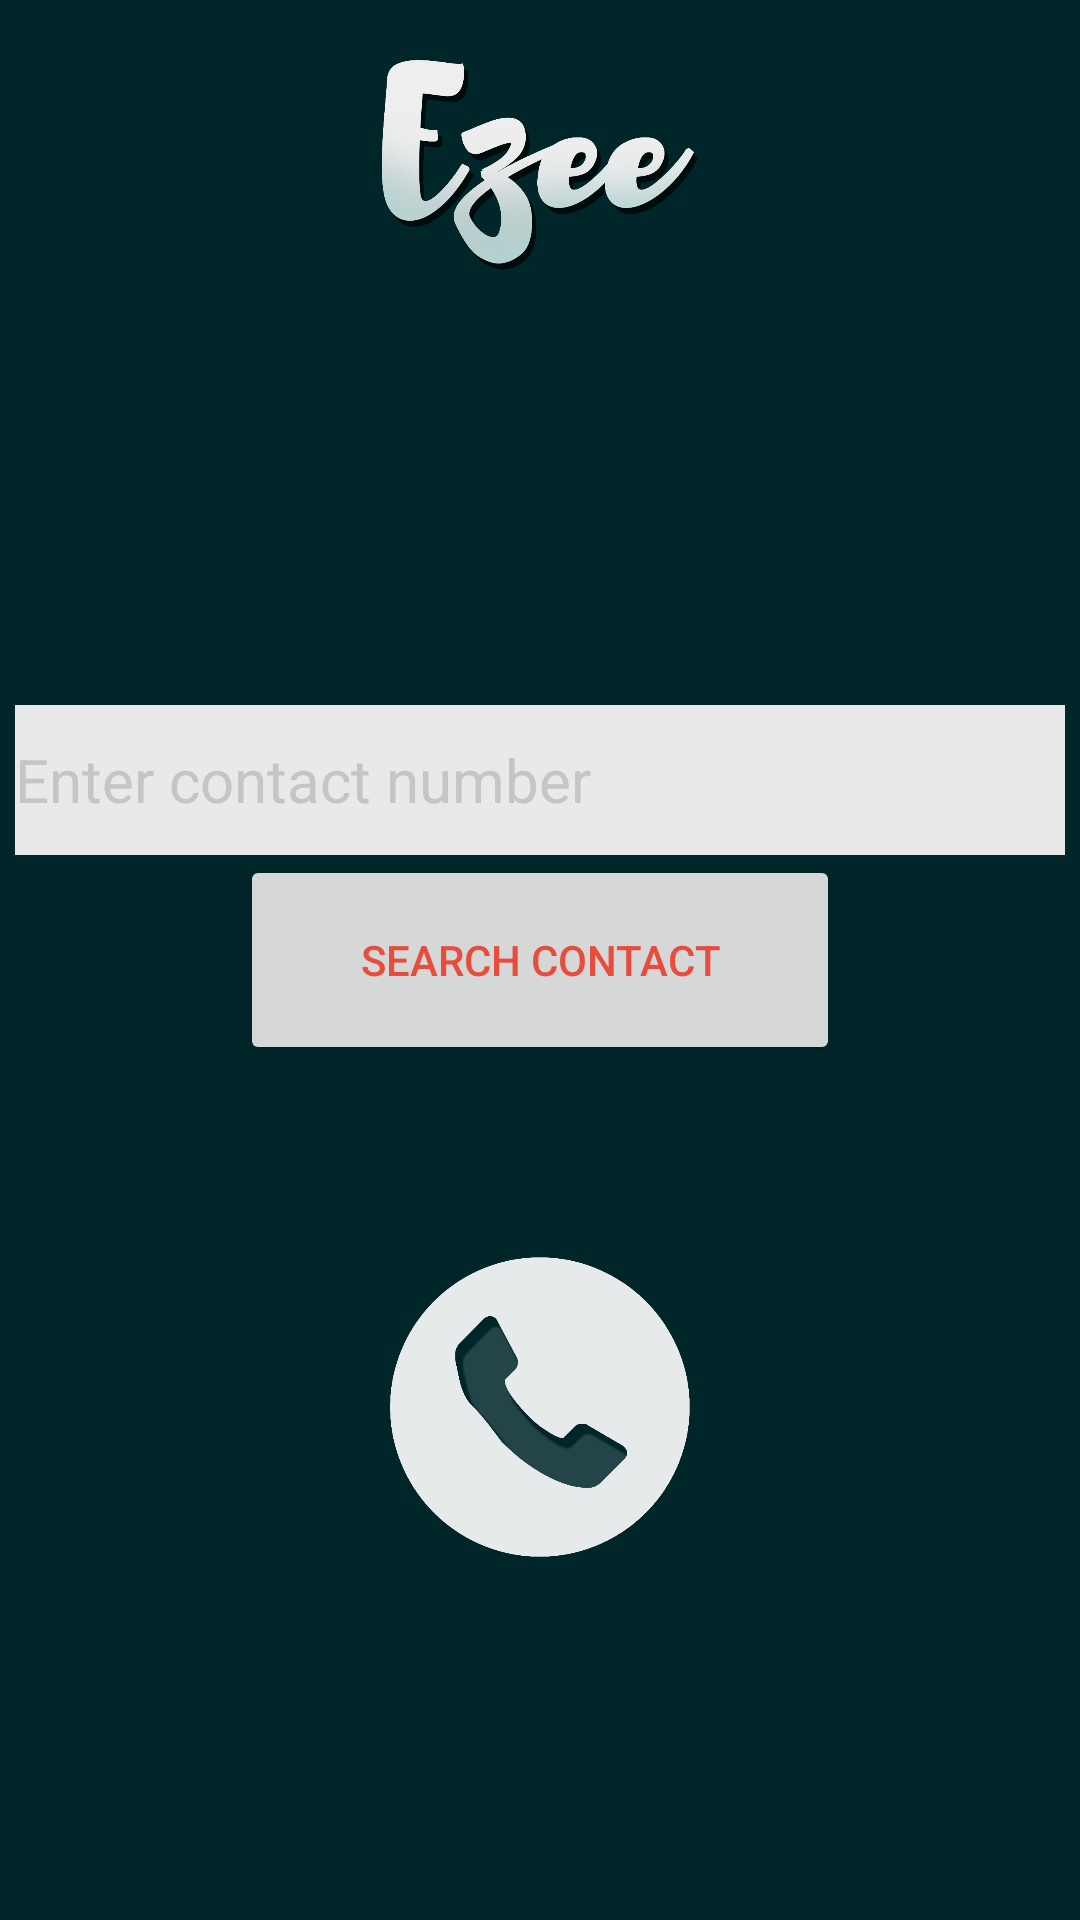

Layout XML and referenced resources for this Android screen:
<!-- AndroidManifest.xml: application theme AppTheme -->
<!-- res/layout/activity_call.xml -->
<?xml version="1.0" encoding="utf-8"?>
<RelativeLayout xmlns:android="http://schemas.android.com/apk/res/android"
    android:layout_width="match_parent" android:layout_height="match_parent">

    <EditText
        android:layout_width="350dp"
        android:layout_height="50dp"
        android:inputType="phone"
        android:ems="10"
        android:id="@+id/etNumber"
        android:background="#e9e9e9"
        android:textSize="20sp"
        android:hint="Enter contact number"
        android:textColorHint="#c5c5c5"
        android:layout_above="@+id/btnContacts"
        android:layout_centerHorizontal="true" />

    <Button
        android:layout_width="200dp"
        android:layout_height="70dp"
        android:text="SEARCH CONTACT"
        android:textColor="#e74c3c"

        android:id="@+id/btnContacts"
        android:layout_centerVertical="true"
        android:layout_centerHorizontal="true" />

    <Button
        android:layout_width="100dp"
        android:layout_height="100dp"
      android:background="@drawable/call_btn"
        android:id="@+id/btnTawag"
        android:enabled="false"
        android:layout_below="@+id/btnContacts"
        android:layout_centerHorizontal="true"
        android:layout_marginTop="64dp" />

    <TextView
        android:layout_width="wrap_content"
        android:layout_height="wrap_content"
        android:textAppearance="?android:attr/textAppearanceLarge"
        android:id="@+id/txtName"
        android:layout_alignParentTop="true"
        android:layout_toRightOf="@+id/btnTawag"
        android:layout_toEndOf="@+id/btnTawag" />


    <ImageView
        android:layout_width="match_parent"
        android:layout_height="70dp"
        android:id="@+id/imageView6"
        android:src="@drawable/ezee"
        android:layout_alignParentTop="true"
        android:layout_alignParentLeft="true"
        android:layout_alignParentStart="true"
        android:layout_marginTop="20dp" />

</RelativeLayout>
<!-- resources referenced by this layout -->
<resources>
  <!-- drawable call_btn: png bitmap (drawable, 32961 bytes) -->
  <!-- drawable ezee: png bitmap (drawable, 99381 bytes) -->
  <style name="AppTheme" parent="Theme.AppCompat.Light.NoActionBar">
          
          <item name="colorPrimary">@color/colorPrimary</item>
          <item name="colorPrimaryDark">@color/colorPrimaryDark</item>
          <item name="colorAccent">@color/colorAccent</item>
          <item name="android:colorBackground">@color/background_material_light</item>
          <item name="android:colorForeground">@color/abc_secondary_text_material_dark</item>
          <item name="android:textColorPrimary">@color/abc_background_cache_hint_selector_material_light</item>
          <item name="android:textColorSecondary">@color/material_grey_850</item>
          <item name="android:textColorPrimaryInverse">@color/abc_primary_text_material_light</item>
          <item name="android:textColorSecondaryInverse">@color/abc_input_method_navigation_guard
          </item>
      </style>
  <color name="colorPrimary">#e9e9e9</color>
  <color name="colorPrimaryDark">#1e383a</color>
  <color name="colorAccent">#e74c3c</color>
  <color name="background_material_light">#002629</color>
</resources>
